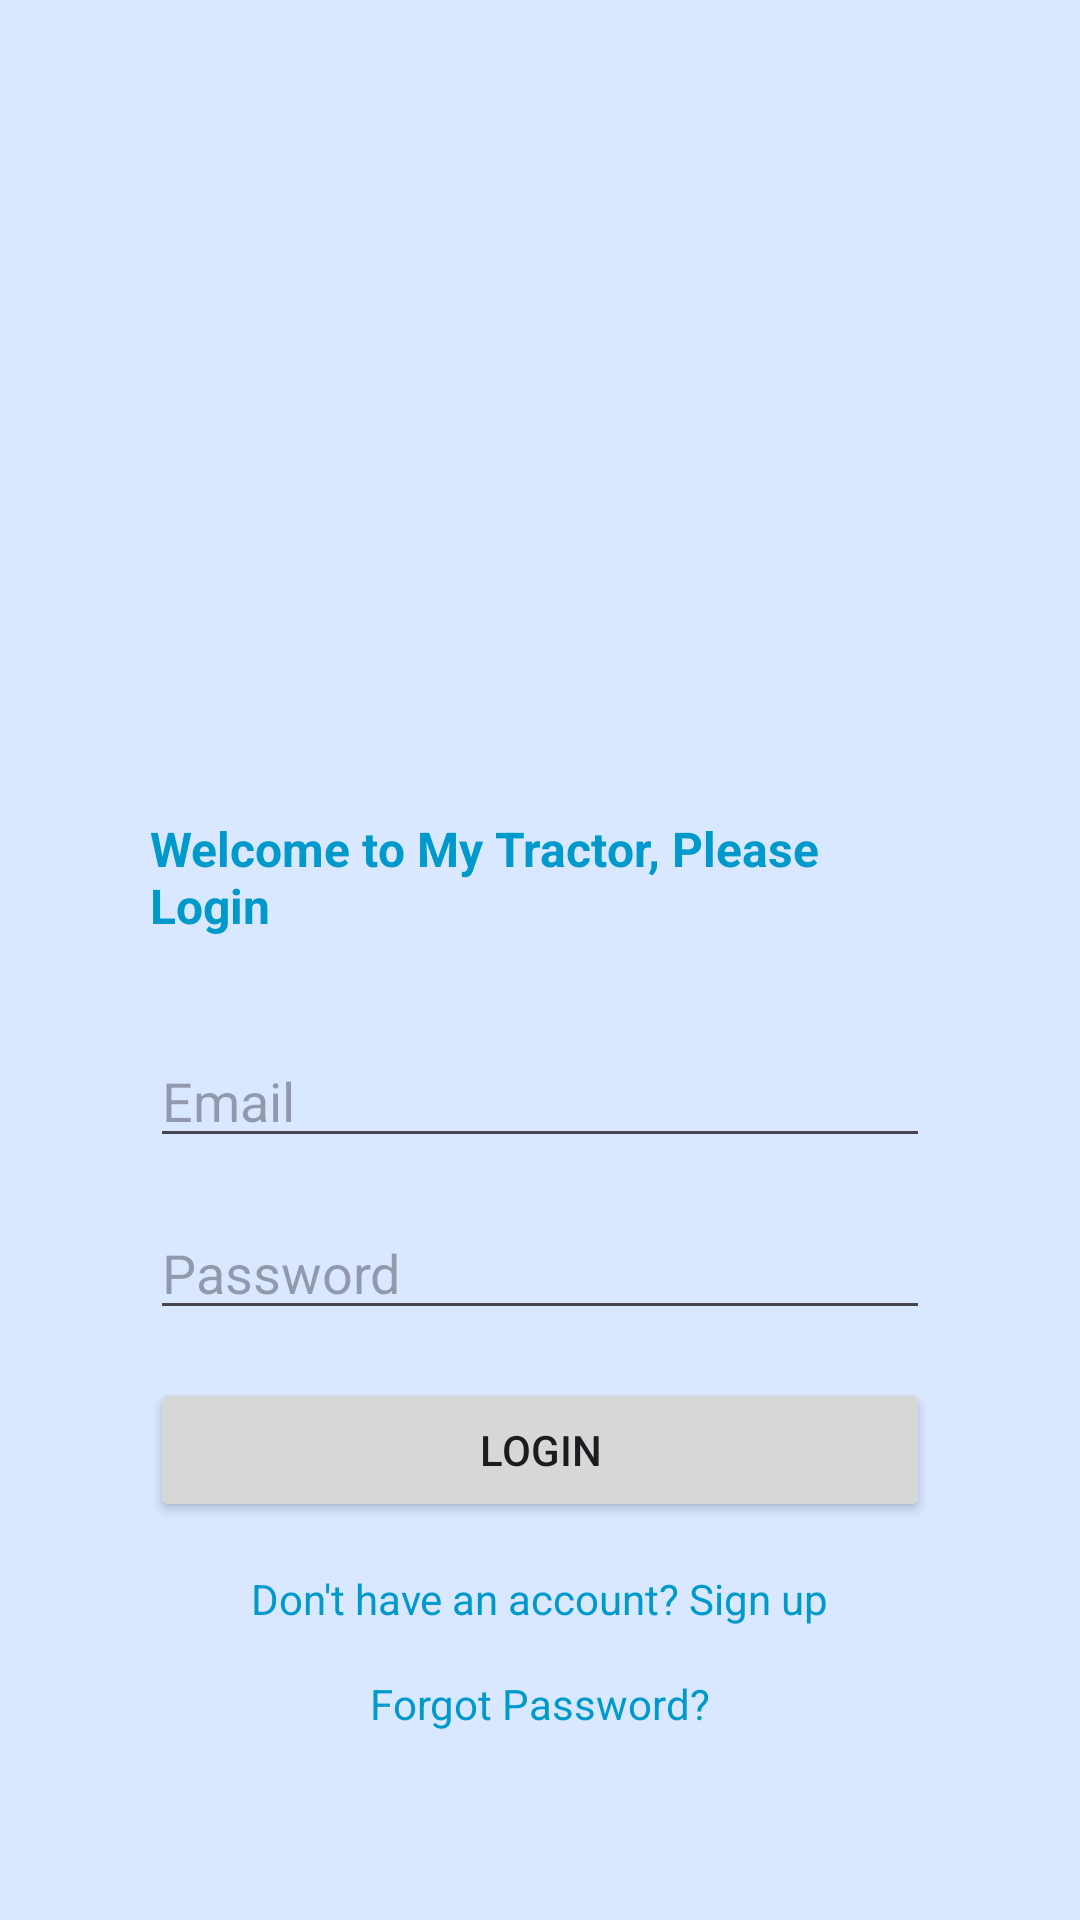

Android layout source for this screen:
<!-- AndroidManifest.xml: application theme Theme.MyTractor -->
<!-- res/layout/activity_login_screen.xml -->
<LinearLayout xmlns:android="http://schemas.android.com/apk/res/android"
    xmlns:app="http://schemas.android.com/apk/res-auto"
    xmlns:tools="http://schemas.android.com/tools"
    android:id="@+id/main"
    android:layout_width="match_parent"
    android:layout_height="match_parent"
    android:orientation="vertical"
    android:background="@color/backround"
    android:gravity="center_horizontal"
    tools:context=".LoginScreen">


    <LinearLayout
        android:layout_width="match_parent"
        android:layout_height="0dp"
        android:layout_weight="0.1"></LinearLayout>

    <LinearLayout
        android:layout_width="match_parent"
        android:layout_height="0dp"
        android:layout_weight="0.3"
        android:orientation="vertical">
        <RelativeLayout
            android:layout_width="match_parent"
            android:layout_height="match_parent">
            <ImageView
                android:layout_width="wrap_content"
                android:layout_height="wrap_content"
                android:layout_centerInParent="true"
                android:layout_margin="10dp"
                android:src="@drawable/tractor" />
        </RelativeLayout>
    </LinearLayout>

    <LinearLayout
        android:layout_width="match_parent"
        android:layout_height="0dp"
        android:orientation="vertical"
        android:layout_weight="0.6">

        <RelativeLayout
            android:layout_width="match_parent"
            android:layout_height="match_parent"
            android:layout_marginLeft="50dp"
            android:layout_marginRight="50dp">


            <TextView
                android:id="@+id/title"
                android:layout_width="wrap_content"
                android:layout_height="wrap_content"
                android:text="Welcome to My Tractor, Please Login"
                android:layout_centerHorizontal="true"
                android:textAlignment="gravity"
                android:layout_marginTop="16dp"
                android:textStyle="bold"
                android:layout_alignParentTop="true"
                android:textSize="16dp"
                android:textColor="@android:color/holo_blue_dark" ></TextView>

            <EditText
                android:id="@+id/email"
                android:layout_width="match_parent"
                android:layout_height="wrap_content"
                android:layout_below="@id/title"
                android:layout_marginTop="32dp"
                android:hint="Email"
                android:maxLines="1"
                android:maxLength="50"
                android:inputType="textEmailAddress" />

            <EditText
                android:id="@+id/password"
                android:layout_width="match_parent"
                android:layout_height="wrap_content"
                android:layout_below="@id/email"
                android:layout_marginTop="16dp"
                android:hint="Password"
                android:maxLines="1"
                android:maxLength="50"
                android:inputType="textPassword" />

            <Button
                android:id="@+id/login_button"
                android:layout_width="match_parent"
                android:layout_height="wrap_content"
                android:layout_below="@id/password"
                android:layout_marginTop="16dp"
                android:text="Login" />

            <TextView
                android:id="@+id/signup_cta"
                android:layout_width="wrap_content"
                android:layout_height="wrap_content"
                android:layout_below="@id/login_button"
                android:layout_centerHorizontal="true"
                android:layout_marginTop="16dp"
                android:text="Don't have an account? Sign up"
                android:textColor="@android:color/holo_blue_dark" />

            <TextView
                android:id="@+id/forgot_password"
                android:layout_width="wrap_content"
                android:layout_height="wrap_content"
                android:layout_below="@id/signup_cta"
                android:layout_centerHorizontal="true"
                android:layout_marginTop="16dp"
                android:text="Forgot Password?"
                android:textColor="@android:color/holo_blue_dark" />
        </RelativeLayout>
    </LinearLayout>
</LinearLayout>
<!-- resources referenced by this layout -->
<resources>
  <color name="backround">#D6D2E4FF</color>
  <style name="Theme.MyTractor" parent="Theme.MaterialComponents.DayNight.DarkActionBar">
          
          <item name="colorPrimary">@color/purple_500</item>
          <item name="colorPrimaryVariant">@color/purple_700</item>
          <item name="colorOnPrimary">@color/white</item>
          
          <item name="colorSecondary">@color/teal_200</item>
          <item name="colorSecondaryVariant">@color/teal_700</item>
          <item name="colorOnSecondary">@color/black</item>
          
          <item name="android:statusBarColor">?attr/colorPrimaryVariant</item>
          
      </style>
  <color name="purple_500">#FF6200EE</color>
  <color name="purple_700">#FF3700B3</color>
  <color name="white">#FFFFFFFF</color>
  <color name="teal_200">#FF03DAC5</color>
  <color name="teal_700">#FF018786</color>
  <color name="black">#FF000000</color>
</resources>
